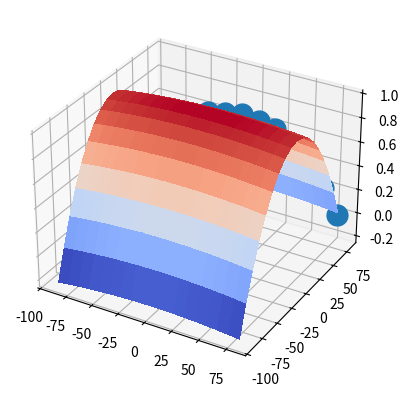

Write Python code to recreate this figure.
import numpy as np
from mpl_toolkits.mplot3d import Axes3D
import matplotlib.pyplot as plt
import scipy.optimize as opt
import matplotlib.cm as cm
inten_angle = [[-80,-70,-60,-50,-40,-30,-20,-10,0,10,20,30,40,50,60,70,80],
                [0,0.25,0.45,0.65,0.8,0.88,0.95,0.98,1,0.98,0.95,0.88,0.8,0.65,0.45,0.25,0]]

# plt.plot(inten_angle[0],inten_angle[1])
# plt.show()

doex = inten_angle[0]
doey = inten_angle[0]
doez = np.array(inten_angle[1])

def paraBolEqn(data,a,b,c,d):
    x,y = data
    return -(((x-b)/a)**2+((y-d)/c)**2)+1.0


data = np.vstack((doex,doey))
zdata = doez

popt,pcov=opt.curve_fit(paraBolEqn,np.vstack((doex,doey)),doez,p0=[1,1,1,1])

zs = np.array([])
xs = np.arange(-90,90,10)
ys = np.arange(-90,90,10)

for x in xs:
        for y in ys:
            # need to subtract the zero to center the surface
            zs=np.append(zs,paraBolEqn((x,y),popt[0],popt[1],popt[2],popt[3]))

Z = zs.reshape(len(xs), len(ys))

X, Y = np.meshgrid(xs, ys)

fig = plt.figure()
ax = fig.add_subplot(111, projection='3d')
ax.plot_surface(X,Y,Z, rstride=1, cstride=1, cmap=cm.coolwarm,linewidth=0, antialiased=False)
ax.plot(doex,doey,doez,marker='o', markersize=15)
plt.show()